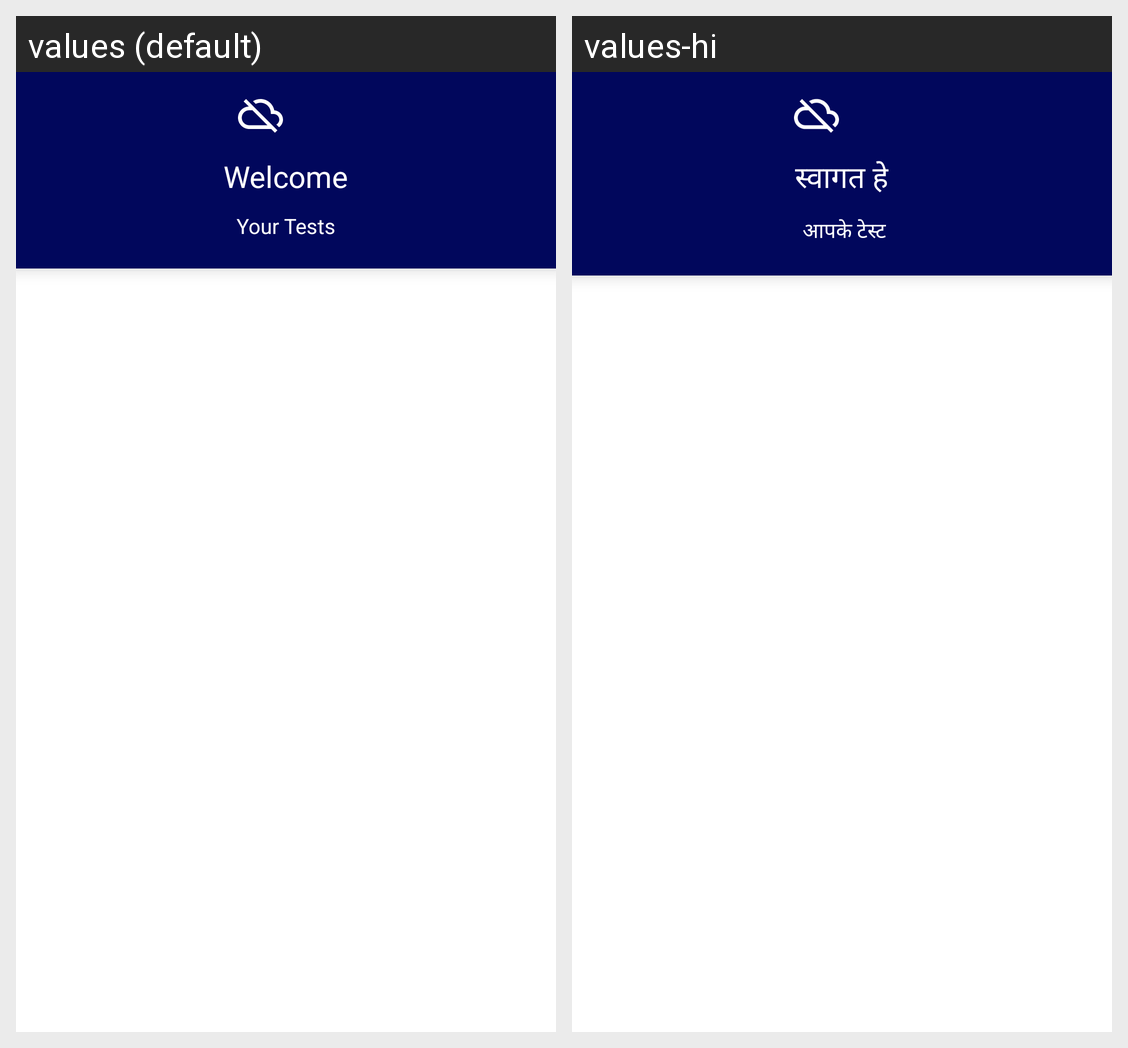

Strings drawn on this Android screen and how each of the app's shown locales translates them:
Android screen res/layout/activity_test_list.xml rendered under 2 locales, left to right: values (default), values-hi. Device: Nexus 5 (rendered at 1080×1920; each locale shown at half size, 540×960, under a caption strip naming it); theme MyMaterialTheme.
Strings drawn on this screen, with the default value and each locale's value (text and hints the layout hard-codes, and strings that could not be matched under every locale, appear in the picture but are not listed):

welcomeuser
  values: Welcome
  values-hi: स्वागत हे

YourTests
  values: Your Tests
  values-hi:  आपके टेस्ट
